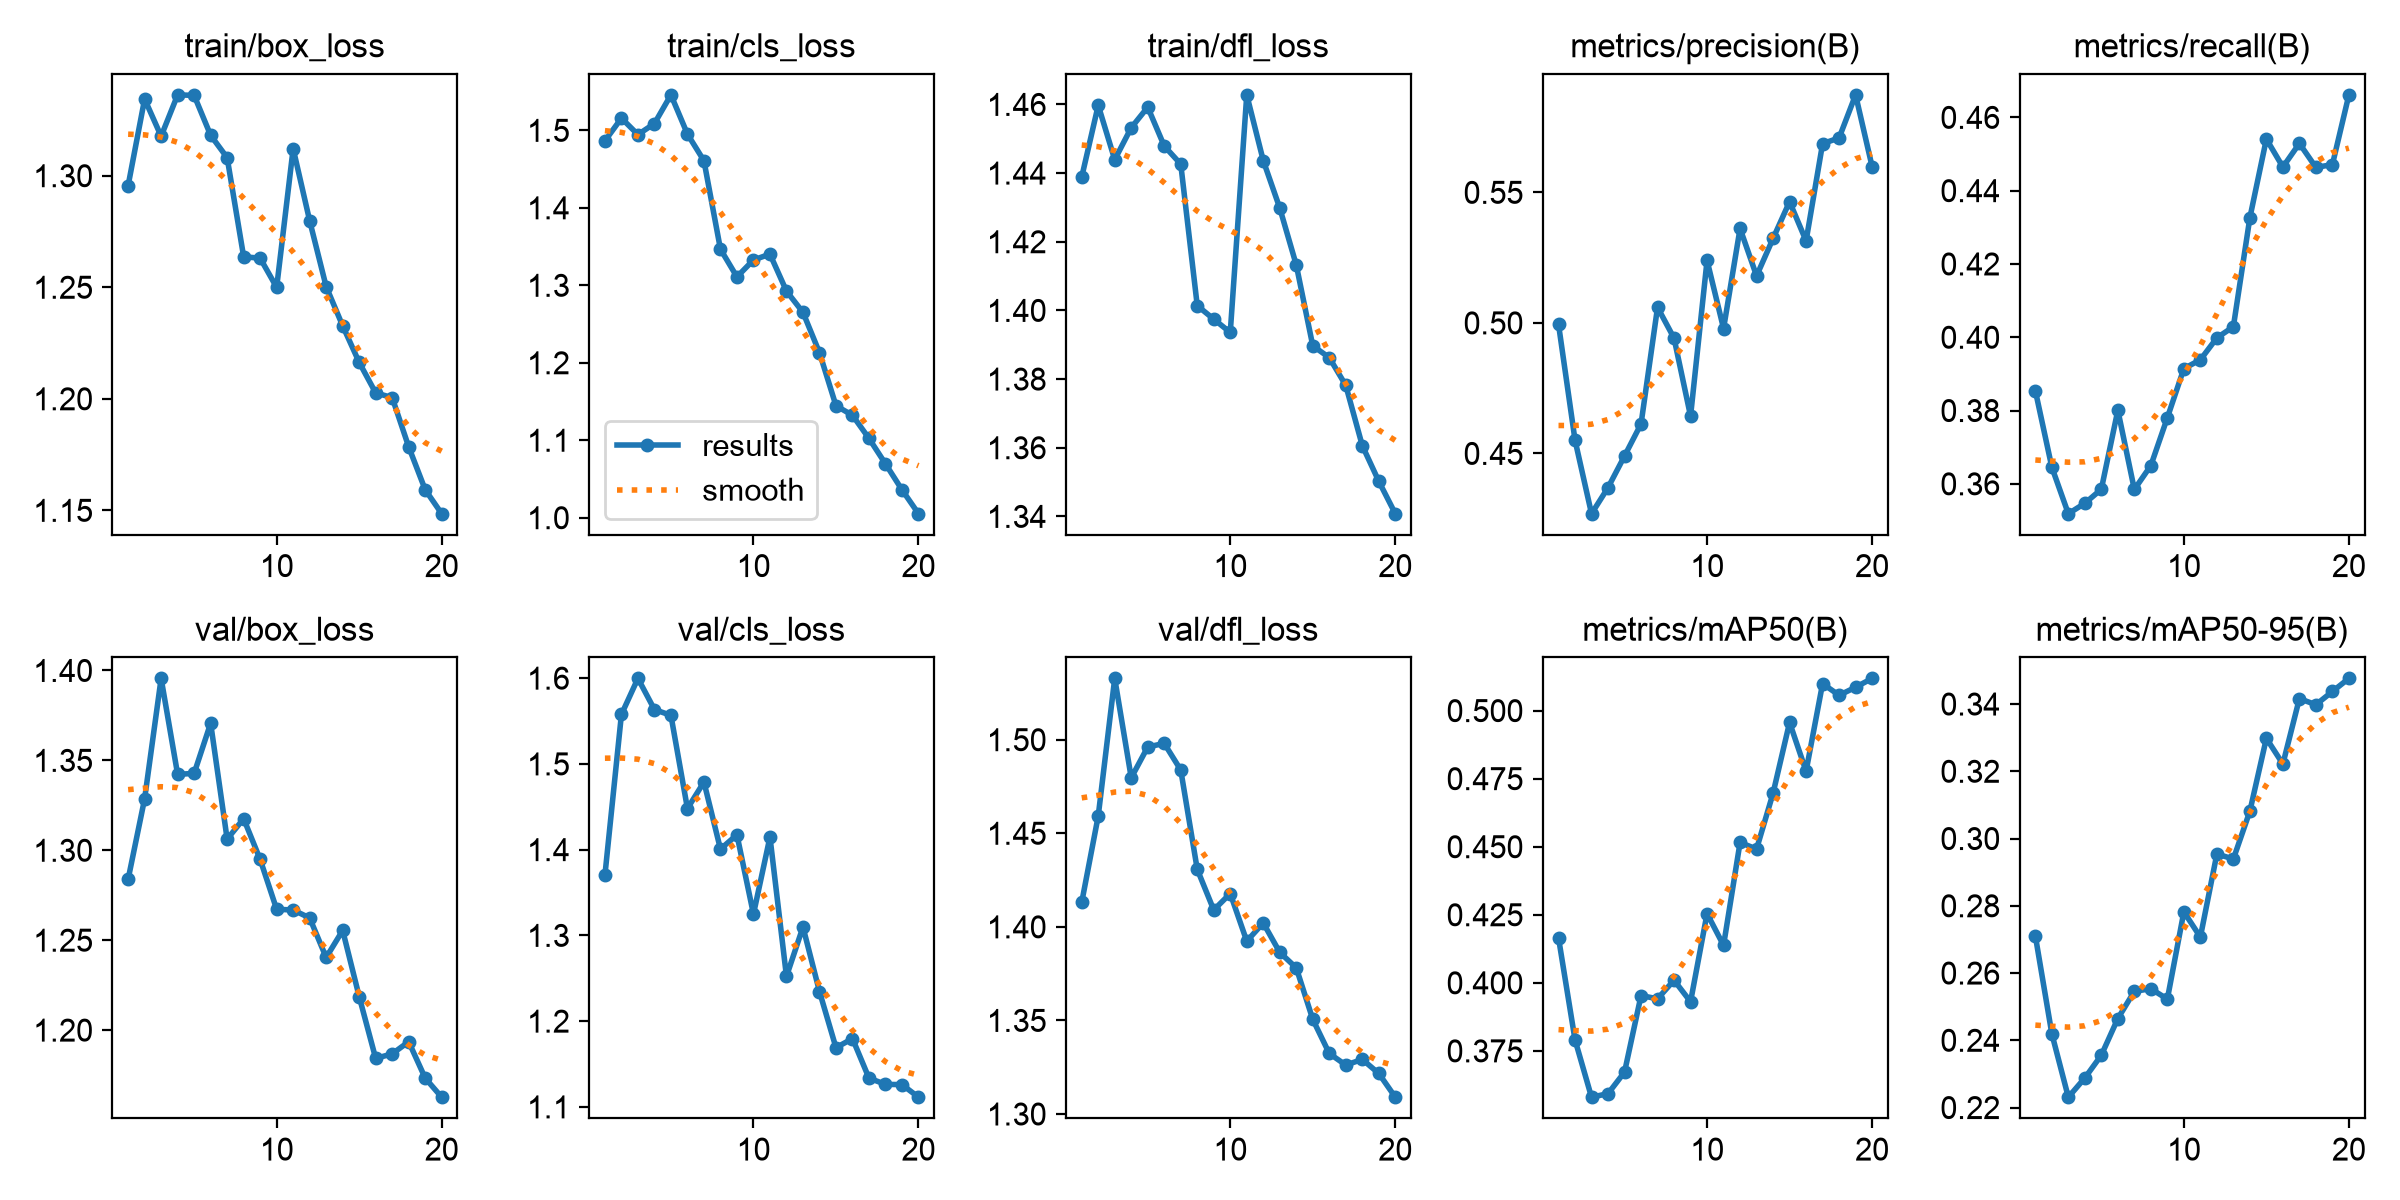

Data behind this chart, as committed beside it:
epoch, time, train/box_loss, train/cls_loss, train/dfl_loss, metrics/precision(B), metrics/recall(B), metrics/mAP50(B), metrics/mAP50-95(B), val/box_loss, val/cls_loss, val/dfl_loss, lr/pg0, lr/pg1, lr/pg2
1, 3603, 1.296, 1.486, 1.439, 0.4995, 0.3855, 0.4165, 0.2711, 1.284, 1.37, 1.413, 0.0003326, 0.0003326, 0.0003326
2, 6686, 1.334, 1.516, 1.46, 0.4551, 0.3645, 0.379, 0.242, 1.329, 1.558, 1.459, 0.000633, 0.000633, 0.000633
3, 2764, 1.318, 1.495, 1.444, 0.4269, 0.3518, 0.358, 0.2231, 1.396, 1.6, 1.533, 0.0009003, 0.0009003, 0.0009003
4, 7954, 1.336, 1.509, 1.453, 0.4369, 0.3547, 0.3593, 0.2288, 1.342, 1.563, 1.48, 0.0008515, 0.0008515, 0.0008515
5, 11582, 1.336, 1.546, 1.459, 0.449, 0.3585, 0.3672, 0.2356, 1.343, 1.557, 1.496, 0.000802, 0.000802, 0.000802
6, 14622, 1.318, 1.495, 1.448, 0.4613, 0.3801, 0.3953, 0.2465, 1.371, 1.448, 1.498, 0.0007525, 0.0007525, 0.0007525
7, 19303, 1.308, 1.461, 1.443, 0.506, 0.3585, 0.3941, 0.2546, 1.306, 1.479, 1.484, 0.000703, 0.000703, 0.000703
8, 2522, 1.264, 1.347, 1.401, 0.4941, 0.365, 0.401, 0.2553, 1.318, 1.401, 1.431, 0.0006535, 0.0006535, 0.0006535
9, 4957, 1.263, 1.311, 1.397, 0.4643, 0.378, 0.3931, 0.2522, 1.295, 1.417, 1.409, 0.000604, 0.000604, 0.000604
10, 8079, 1.25, 1.333, 1.394, 0.5239, 0.3914, 0.4254, 0.2782, 1.267, 1.325, 1.418, 0.0005545, 0.0005545, 0.0005545
11, 10371, 1.312, 1.34, 1.463, 0.4978, 0.3938, 0.4138, 0.2707, 1.267, 1.415, 1.392, 0.000505, 0.000505, 0.000505
12, 12761, 1.28, 1.293, 1.444, 0.5362, 0.3998, 0.4516, 0.2954, 1.262, 1.252, 1.402, 0.0004555, 0.0004555, 0.0004555
13, 15327, 1.25, 1.265, 1.43, 0.518, 0.4029, 0.4492, 0.2939, 1.24, 1.31, 1.386, 0.000406, 0.000406, 0.000406
14, 18418, 1.233, 1.213, 1.413, 0.5323, 0.4326, 0.4697, 0.3081, 1.255, 1.235, 1.378, 0.0003565, 0.0003565, 0.0003565
15, 4096, 1.216, 1.145, 1.39, 0.5464, 0.4541, 0.4957, 0.3298, 1.219, 1.169, 1.351, 0.000307, 0.000307, 0.000307
16, 8232, 1.203, 1.132, 1.386, 0.5314, 0.4465, 0.4777, 0.3222, 1.184, 1.18, 1.332, 0.0002575, 0.0002575, 0.0002575
17, 11344, 1.201, 1.102, 1.378, 0.5686, 0.4529, 0.5099, 0.3416, 1.187, 1.134, 1.326, 0.000208, 0.000208, 0.000208
18, 13716, 1.178, 1.07, 1.361, 0.5708, 0.4464, 0.5056, 0.3398, 1.194, 1.126, 1.329, 0.0001585, 0.0001585, 0.0001585
19, 17832, 1.159, 1.036, 1.35, 0.5873, 0.4471, 0.5086, 0.3437, 1.173, 1.126, 1.322, 0.000109, 0.000109, 0.000109
20, 21906, 1.149, 1.005, 1.341, 0.5599, 0.4661, 0.5119, 0.3476, 1.163, 1.111, 1.309, 5.95e-05, 5.95e-05, 5.95e-05
